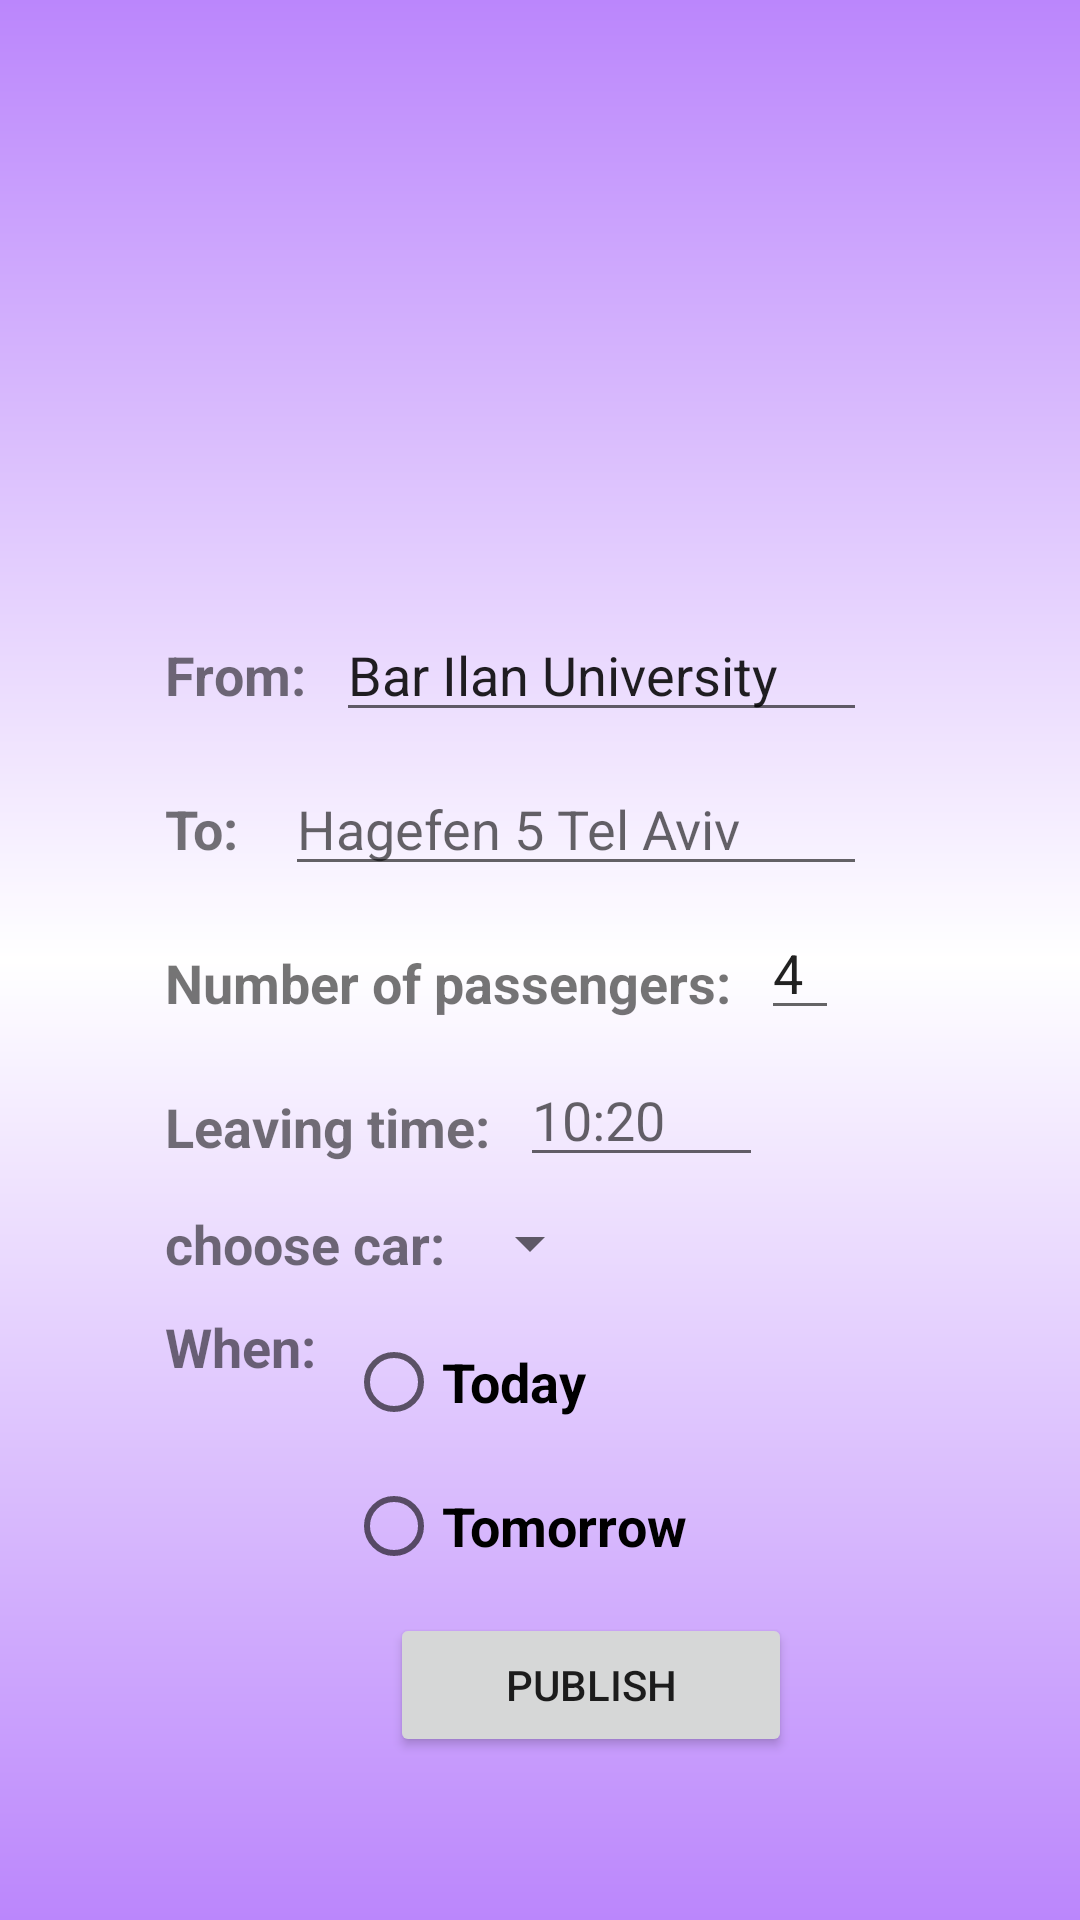

Produce the Android XML layout that renders to this screen, including the resource entries it uses.
<!-- AndroidManifest.xml: application theme Theme.TrempMe -->
<!-- res/layout/activity_offer.xml -->
<?xml version="1.0" encoding="utf-8"?>
<androidx.constraintlayout.widget.ConstraintLayout xmlns:android="http://schemas.android.com/apk/res/android"
    xmlns:app="http://schemas.android.com/apk/res-auto"
    xmlns:tools="http://schemas.android.com/tools"
    android:layout_width="match_parent"
    android:layout_height="match_parent"
    android:background="@drawable/background_bg">


    <LinearLayout
        android:layout_width="match_parent"
        android:layout_height="wrap_content"
        android:layout_marginTop="3dp"
        android:layout_marginEnd="16dp"
        android:orientation="vertical"
        android:paddingLeft="50dp"
        app:layout_constraintBottom_toBottomOf="parent"
        app:layout_constraintEnd_toEndOf="parent"
        app:layout_constraintTop_toTopOf="parent"
        app:layout_constraintVertical_bias="0.178">

        <ImageView
            android:id="@+id/imageView"
            android:layout_width="295dp"
            android:layout_height="178dp"
            android:layout_marginTop="5dp"
            android:layout_marginEnd="30dp"
            android:rotationY="15"
            app:layout_constraintHorizontal_bias="0.495"
            app:layout_constraintStart_toStartOf="parent"
            app:layout_constraintTop_toTopOf="parent"
            app:layout_constraintVertical_bias="0.441"
            app:srcCompat="@drawable/logo" />

        <LinearLayout
            android:layout_width="match_parent"
            android:layout_height="wrap_content"
            android:orientation="horizontal"
            android:padding="5dp"
            app:layout_constraintBottom_toBottomOf="parent"
            app:layout_constraintTop_toTopOf="parent">

            <TextView
                android:id="@+id/textView6"
                android:layout_width="wrap_content"
                android:layout_height="wrap_content"
                android:text="From:"
                android:textSize="18dp"
                android:textStyle="bold"
                app:layout_constraintStart_toStartOf="parent"
                tools:layout_editor_absoluteY="208dp" />

            <EditText
                android:id="@+id/from_et"
                android:layout_width="wrap_content"
                android:layout_height="wrap_content"
                android:layout_marginStart="10dp"
                android:layout_marginEnd="50dp"
                android:ems="10"
                android:inputType="textPersonName"
                android:text="Bar Ilan University"
                android:hint=""
                app:layout_constraintEnd_toEndOf="parent"
                app:layout_constraintStart_toStartOf="parent"
                tools:layout_editor_absoluteY="255dp" />

            <ImageButton
                android:id="@+id/swap_btn"
                android:layout_width="wrap_content"
                android:layout_height="wrap_content"
                android:layout_marginStart="-40dp"
                android:layout_marginEnd="16dp"
                android:background="#00FFFFFF"
                app:layout_constraintEnd_toEndOf="parent"
                app:srcCompat="@drawable/swap" />
        </LinearLayout>

        <LinearLayout
            android:layout_width="match_parent"
            android:layout_height="wrap_content"
            android:orientation="horizontal"
            android:padding="5dp"
            app:layout_constraintBottom_toBottomOf="parent"
            app:layout_constraintTop_toTopOf="parent">

            <TextView
                android:id="@+id/textView7"
                android:layout_width="30dp"
                android:layout_height="wrap_content"
                android:text="To:"
                android:textSize="18dp"
                android:textStyle="bold"
                app:layout_constraintStart_toStartOf="parent"
                tools:layout_editor_absoluteY="266dp" />

            <EditText
                android:id="@+id/to_et"
                android:layout_width="wrap_content"
                android:layout_height="wrap_content"
                android:layout_marginStart="10dp"
                android:layout_marginEnd="50dp"
                android:ems="10"
                android:hint="Hagefen 5 Tel Aviv"
                android:inputType="textPersonName"
                app:layout_constraintEnd_toEndOf="parent"
                app:layout_constraintStart_toStartOf="parent"
                tools:layout_editor_absoluteY="198dp" />

        </LinearLayout>

        <LinearLayout
            android:layout_width="match_parent"
            android:layout_height="wrap_content"
            android:orientation="horizontal"
            android:padding="5dp"
            app:layout_constraintBottom_toBottomOf="parent"
            app:layout_constraintTop_toTopOf="parent">

            <TextView
                android:id="@+id/textView4"
                android:layout_width="wrap_content"
                android:layout_height="wrap_content"
                android:text="Number of passengers:"
                android:textSize="18dp"
                android:textStyle="bold"
                app:layout_constraintStart_toStartOf="parent"
                tools:layout_editor_absoluteY="376dp" />

            <EditText
                android:id="@+id/editTextNumber"
                android:layout_width="26dp"
                android:layout_height="38dp"
                android:layout_marginStart="10dp"
                android:ems="10"
                android:inputType="number"
                android:text="4"
                tools:layout_editor_absoluteX="219dp"
                tools:layout_editor_absoluteY="376dp" />

        </LinearLayout>

        <LinearLayout
            android:layout_width="match_parent"
            android:layout_height="wrap_content"
            android:orientation="horizontal"
            android:padding="5dp"
            app:layout_constraintBottom_toBottomOf="parent"
            app:layout_constraintTop_toTopOf="parent">

            <TextView
                android:id="@+id/textView3"
                android:layout_width="wrap_content"
                android:layout_height="wrap_content"
                android:text="@string/leaving_time"
                android:textSize="18dp"
                android:textStyle="bold"
                app:layout_constraintStart_toStartOf="parent"
                tools:layout_editor_absoluteY="327dp" />

            <EditText
                android:id="@+id/editTextTime"
                android:layout_width="81dp"
                android:layout_height="39dp"
                android:layout_marginStart="10dp"
                android:layout_marginEnd="192dp"
                android:ems="10"
                android:hint="10:20"
                android:inputType="time"
                app:layout_constraintEnd_toEndOf="parent"
                tools:layout_editor_absoluteY="323dp" />

        </LinearLayout>

        <LinearLayout
            android:layout_width="match_parent"
            android:layout_height="wrap_content"
            android:orientation="horizontal"
            android:padding="5dp"
            app:layout_constraintBottom_toBottomOf="parent"
            app:layout_constraintTop_toTopOf="parent">

            <TextView
                android:id="@+id/carTV"
                android:layout_width="wrap_content"
                android:layout_height="wrap_content"
                android:text="choose car: "
                android:textSize="18dp"
                android:textStyle="bold"
                app:layout_constraintStart_toStartOf="parent"
                tools:layout_editor_absoluteY="327dp" />

            <Spinner
                android:id="@+id/spinner"
                android:layout_width="wrap_content"
                android:layout_height="wrap_content"
                android:layout_weight="0" />

        </LinearLayout>

        <LinearLayout
            android:layout_width="match_parent"
            android:layout_height="wrap_content"
            android:orientation="horizontal"
            android:padding="5dp"
            app:layout_constraintBottom_toBottomOf="parent"
            app:layout_constraintTop_toTopOf="parent">

            <TextView
                android:id="@+id/textView5"
                android:layout_width="wrap_content"
                android:layout_height="wrap_content"
                android:text="When:"
                android:textSize="18dp"
                android:textStyle="bold"
                tools:layout_editor_absoluteX="25dp"
                tools:layout_editor_absoluteY="414dp" />

            <RadioGroup
                android:layout_width="match_parent"
                android:layout_height="wrap_content"
                android:orientation="vertical">

                <RadioButton
                    android:id="@+id/radio_pirates"
                    android:layout_width="wrap_content"
                    android:layout_height="wrap_content"
                    android:layout_marginStart="10dp"
                    android:onClick="onRadioButtonClicked"
                    android:text="@string/today"
                    android:textSize="18dp"
                    android:textStyle="bold"
                    tools:layout_editor_absoluteX="20dp"
                    tools:layout_editor_absoluteY="452dp" />

                <RadioButton
                    android:id="@+id/radio_ninjas"
                    android:layout_width="wrap_content"
                    android:layout_height="wrap_content"
                    android:layout_marginStart="10dp"
                    android:onClick="onRadioButtonClicked"
                    android:text="Tomorrow"
                    android:textSize="18sp"
                    android:textStyle="bold"
                    tools:layout_editor_absoluteX="20dp"
                    tools:layout_editor_absoluteY="500dp" />

            </RadioGroup>

        </LinearLayout>



        <Button
            android:id="@+id/button5"
            android:layout_width="match_parent"
            android:layout_height="wrap_content"
            android:layout_marginLeft="80dp"
            android:layout_marginRight="80dp"
            android:text="publish" />
    </LinearLayout>

</androidx.constraintlayout.widget.ConstraintLayout>
<!-- resources referenced by this layout -->
<resources>
  <!-- drawable background_bg (drawable) -->
  <?xml version="1.0" encoding="utf-8"?>
  <shape
      xmlns:android="http://schemas.android.com/apk/res/android">
  
      <gradient
          android:startColor="@color/purple_200"
          android:centerColor="@color/white"
          android:endColor="@color/purple_200"
          android:type="linear"
          android:angle="90"/>
  </shape>
  <string name="leaving_time">Leaving time:</string>
  <string name="today">Today</string>
  <style name="Theme.TrempMe" parent="Theme.MaterialComponents.DayNight.DarkActionBar">
          
          <item name="colorPrimary">@color/purple_500</item>
          <item name="colorPrimaryVariant">@color/purple_700</item>
          <item name="colorOnPrimary">@color/white</item>
          
          <item name="colorSecondary">@color/teal_200</item>
          <item name="colorSecondaryVariant">@color/teal_700</item>
          <item name="colorOnSecondary">@color/black</item>
          
          <item name="android:statusBarColor" tools:targetApi="l">?attr/colorPrimaryVariant</item>
          
      </style>
  <!-- not gathered from this repository: default colours our renderer supplied (Android Studio template values) -->
  <color name="purple_200">#FFBB86FC</color>
  <color name="purple_500">#FF6200EE</color>
  <color name="purple_700">#FF3700B3</color>
  <color name="teal_200">#FF03DAC5</color>
  <color name="teal_700">#FF018786</color>
  <color name="black">#FF000000</color>
  <color name="white">#FFFFFFFF</color>
</resources>
